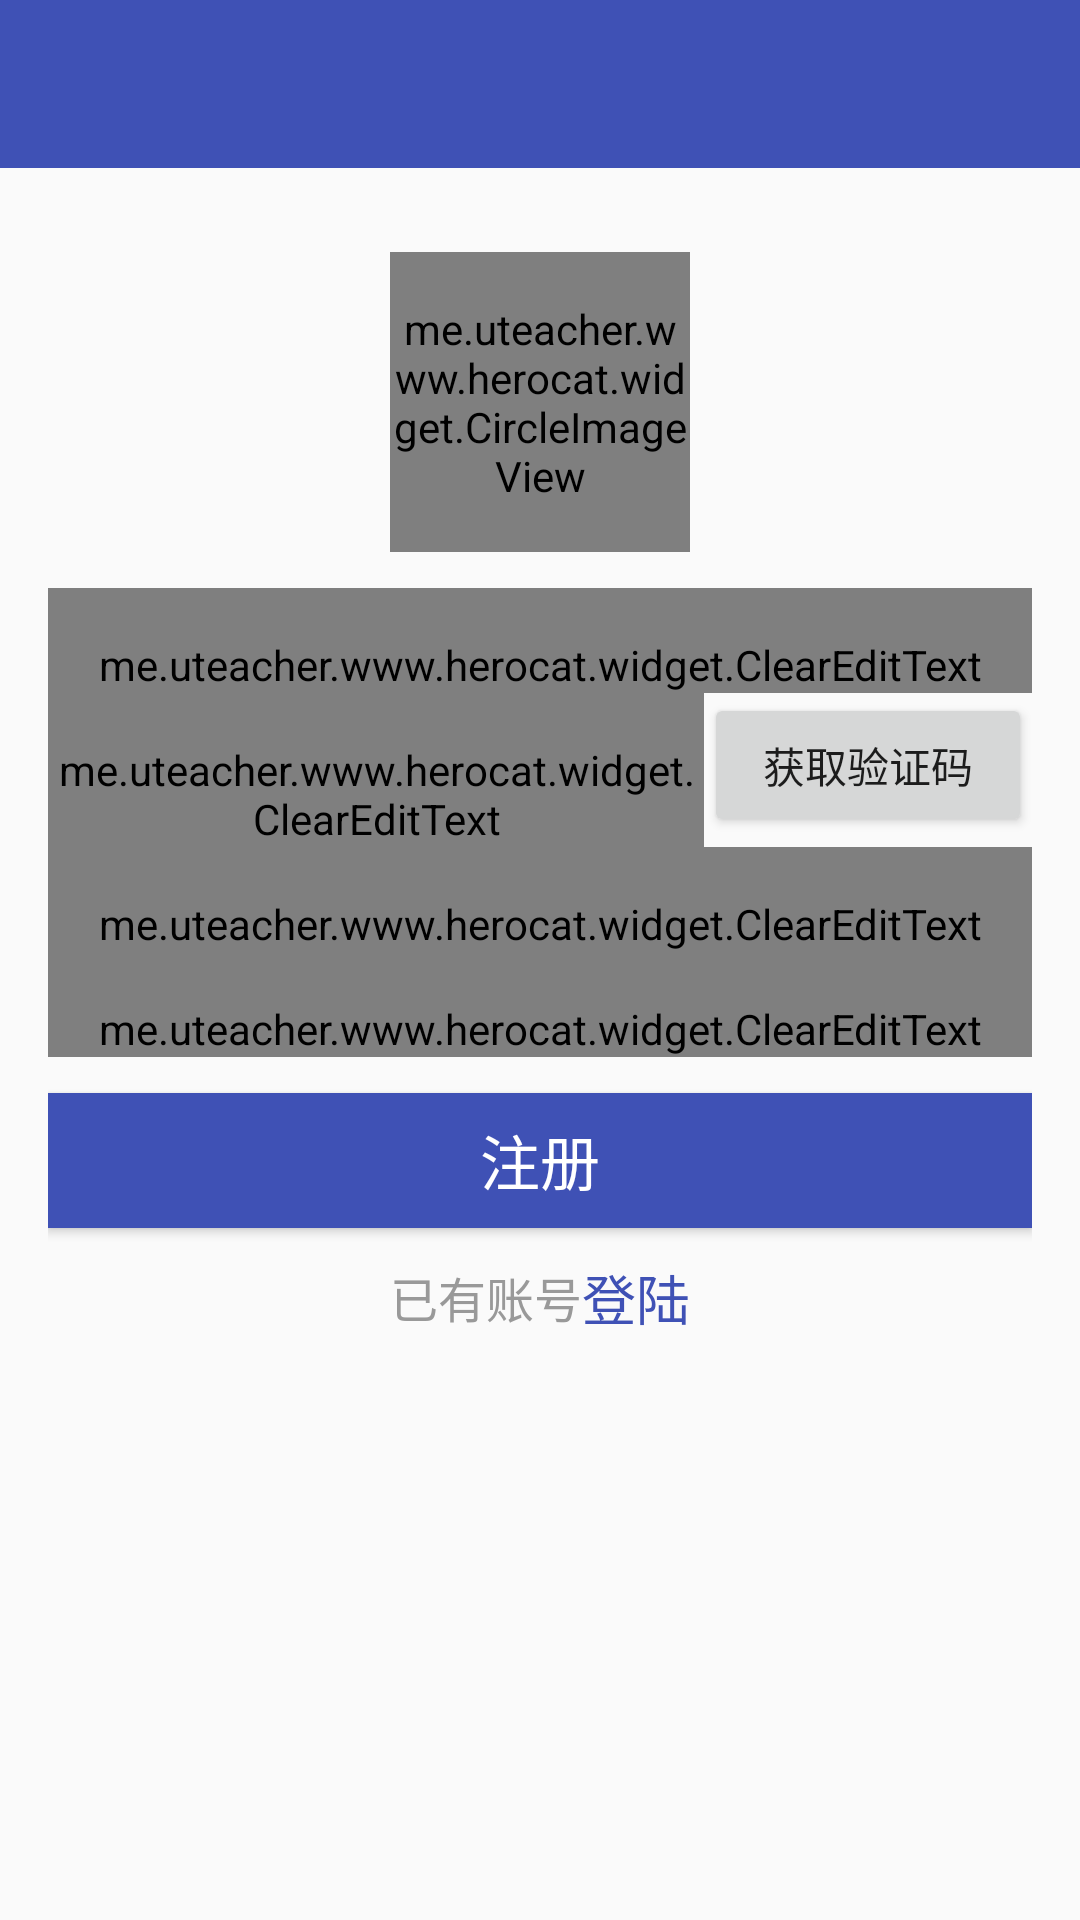

Layout XML and referenced resources for this Android screen:
<!-- AndroidManifest.xml: application theme AppTheme -->
<!-- res/layout/fragment_signin_register.xml -->
<?xml version="1.0" encoding="utf-8"?>
<LinearLayout xmlns:android="http://schemas.android.com/apk/res/android"
    xmlns:app="http://schemas.android.com/apk/res-auto"
    android:layout_width="match_parent"
    android:layout_height="match_parent"
    android:orientation="vertical">

    <android.support.design.widget.AppBarLayout
        android:id="@+id/appBarLayout"
        android:layout_width="match_parent"
        android:layout_height="wrap_content">

        <android.support.v7.widget.Toolbar
            android:id="@+id/toolbar"
            android:layout_width="match_parent"
            android:layout_height="?attr/actionBarSize"
            android:background="?attr/colorPrimary"
            app:layout_scrollFlags="scroll|enterAlways" />

    </android.support.design.widget.AppBarLayout>


    <LinearLayout
        android:layout_width="match_parent"
        android:layout_height="match_parent"
        android:orientation="vertical"
        android:paddingBottom="16dp"
        android:paddingLeft="16dp"
        android:paddingRight="16dp"
        android:paddingTop="16dp">

        <me.uteacher.www.herocat.widget.CircleImageView
            android:id="@+id/user_portrait"
            android:layout_width="100dp"
            android:layout_height="100dp"
            android:layout_gravity="center"
            android:layout_marginTop="12dp"
            android:scaleType="centerCrop"
            android:src="@drawable/ic_launcher"
            app:civ_border_color="#000000"
            app:civ_border_width="3dp" />

        <me.uteacher.www.herocat.widget.ClearEditText
            android:id="@+id/registerPhone"
            android:layout_width="match_parent"
            android:layout_height="wrap_content"
            android:layout_marginTop="12dp"
            android:drawableEnd="@drawable/ico_delete"
            android:drawableLeft="@drawable/ic__black_phone"
            android:drawablePadding="24dp"
            android:drawableRight="@drawable/ico_delete"
            android:drawableStart="@drawable/ic__black_phone"
            android:hint="@string/register_phone"
            android:inputType="phone"
            android:paddingTop="16dp"
            android:textSize="16sp" />

        <LinearLayout
            android:layout_width="match_parent"
            android:layout_height="wrap_content"
            android:orientation="horizontal">

            <me.uteacher.www.herocat.widget.ClearEditText
                android:id="@+id/registerInputCode"
                android:layout_width="match_parent"
                android:layout_height="wrap_content"
                android:layout_weight="1"
                android:drawableEnd="@drawable/ico_delete"
                android:drawableLeft="@drawable/icon_black_sms"
                android:drawablePadding="24dp"
                android:drawableRight="@drawable/ico_delete"
                android:drawableStart="@drawable/icon_black_sms"
                android:hint="@string/register_input_sms_code"
                android:inputType="number"
                android:paddingTop="16dp"
                android:textSize="16sp" />

            <Button
                android:id="@+id/registerGetCode"
                android:layout_width="match_parent"
                android:layout_height="wrap_content"
                android:layout_gravity="clip_horizontal"
                android:layout_weight="2"
                android:text="@string/register_get_sms_code" />

        </LinearLayout>

        <me.uteacher.www.herocat.widget.ClearEditText
            android:id="@+id/registerSetPassword"
            android:layout_width="match_parent"
            android:layout_height="wrap_content"
            android:drawableEnd="@drawable/ico_delete"
            android:drawableLeft="@drawable/ic_black_lock"
            android:drawablePadding="24dp"
            android:drawableRight="@drawable/ico_delete"
            android:drawableStart="@drawable/ic_black_lock"
            android:hint="@string/register_input_password"
            android:inputType="textPassword"
            android:paddingTop="16dp"
            android:textSize="16sp" />

        <me.uteacher.www.herocat.widget.ClearEditText
            android:id="@+id/registerConfirmPassword"
            android:layout_width="match_parent"
            android:layout_height="wrap_content"
            android:drawableEnd="@drawable/ico_delete"
            android:drawableLeft="@drawable/ic_black_lock"
            android:drawablePadding="24dp"
            android:drawableRight="@drawable/ico_delete"
            android:drawableStart="@drawable/ic_black_lock"
            android:hint="@string/register_confirm_password"
            android:inputType="textPassword"
            android:paddingTop="16dp"
            android:textSize="16sp" />

        <Button
            android:id="@+id/registerButton"
            android:layout_width="match_parent"
            android:layout_height="45dp"
            android:layout_marginTop="12dp"
            android:background="@drawable/selector_button"
            android:clickable="false"
            android:text="@string/login_register"
            android:textColor="#FFFFFF"
            android:textSize="20sp" />

        <LinearLayout
            android:layout_width="wrap_content"
            android:layout_height="36dp"
            android:layout_gravity="center"
            android:orientation="horizontal">

            <TextView
                android:layout_width="wrap_content"
                android:layout_height="match_parent"
                android:layout_gravity="right"
                android:gravity="center_vertical"
                android:paddingTop="10dp"
                android:text="@string/register_for_login"
                android:textColor="#999999"
                android:textSize="16sp" />

            <TextView
                android:id="@+id/registerLogin"
                android:layout_width="wrap_content"
                android:layout_height="wrap_content"
                android:layout_gravity="center"
                android:paddingTop="10dp"
                android:text="@string/login_button"
                android:textColor="@color/colorPrimary"
                android:textSize="18sp" />

        </LinearLayout>

    </LinearLayout>

</LinearLayout>
<!-- resources referenced by this layout -->
<resources>
  <color name="colorPrimary">#3F51B5</color>
  <!-- drawable selector_button (drawable) -->
  <?xml version="1.0" encoding="utf-8"?>
  <selector xmlns:android="http://schemas.android.com/apk/res/android">
      <item android:drawable="@drawable/click_normal" android:state_pressed="false" />
      <item android:drawable="@drawable/click_pressed" android:state_pressed="true" />
  </selector>
  <string name="login_button">登陆</string>
  <string name="login_register">注册</string>
  <string name="register_confirm_password">请确认密码</string>
  <string name="register_for_login">已有账号</string>
  <string name="register_get_sms_code">获取验证码</string>
  <string name="register_input_password">请输入密码</string>
  <string name="register_input_sms_code">请输入验证码</string>
  <string name="register_phone">请输入手机号</string>
  <style name="AppTheme" parent="Theme.AppCompat.Light.NoActionBar">
          
          <item name="colorPrimary">@color/colorPrimary</item>
          <item name="colorPrimaryDark">@color/colorPrimaryDark</item>
          <item name="colorAccent">@color/colorAccent</item>
      </style>
  <color name="colorPrimaryDark">#303F9F</color>
  <color name="colorAccent">#FF4081</color>
</resources>
